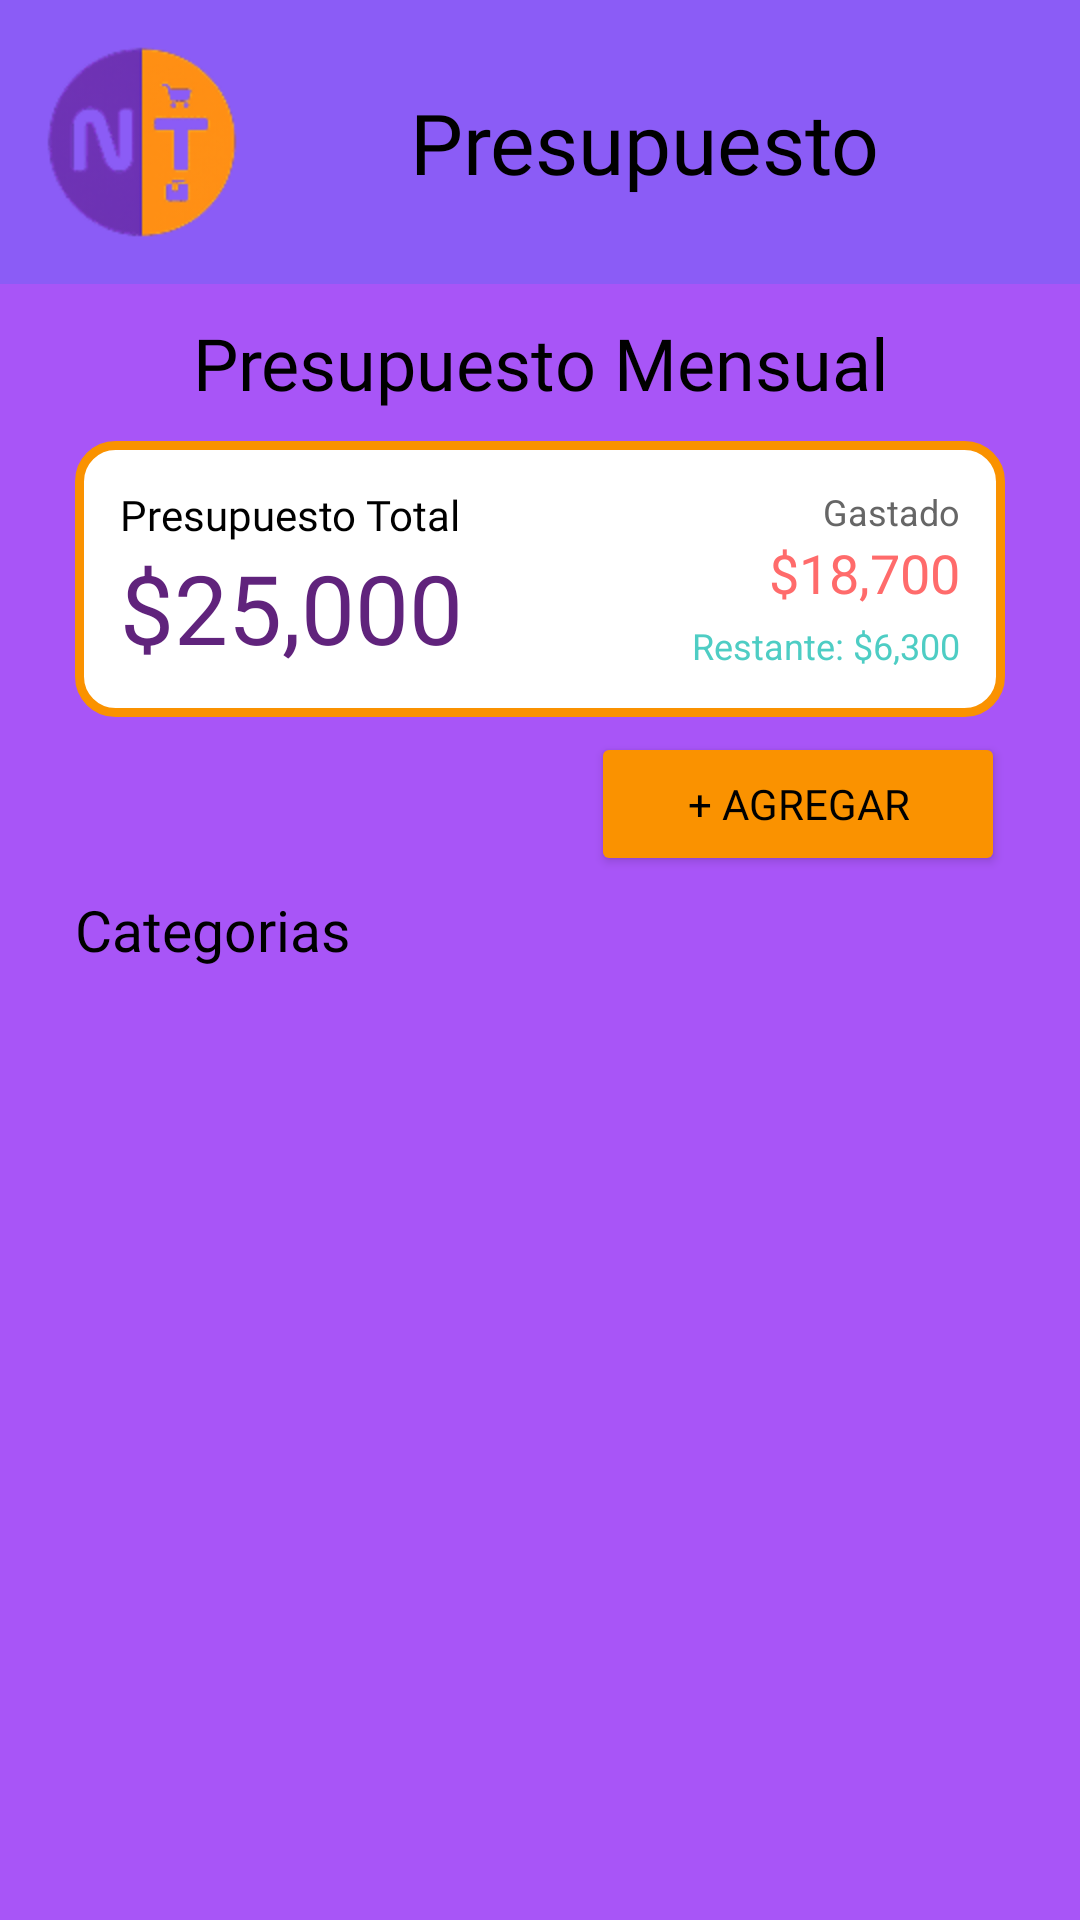

Produce the Android XML layout that renders to this screen, including the resource entries it uses.
<!-- AndroidManifest.xml: application theme Theme.ProyectoFinal_Eq1_GestorDeGastosPersonales -->
<!-- res/layout/fragment_presupuesto.xml -->
<?xml version="1.0" encoding="utf-8"?>
<LinearLayout xmlns:android="http://schemas.android.com/apk/res/android"
    xmlns:tools="http://schemas.android.com/tools"
    android:layout_width="match_parent"
    android:layout_height="match_parent"
    android:orientation="vertical"
    android:background="@color/moradoBackground"
    tools:context=".fragments.presupuesto.PresupuestoFragment">

    <LinearLayout
        android:layout_width="match_parent"
        android:layout_height="wrap_content"
        android:orientation="horizontal"
        android:background="@color/moradoHeader"
        android:gravity="center_vertical">

        <ImageView
            android:layout_width="wrap_content"
            android:layout_height="wrap_content"
            android:src="@drawable/imagesix"
            android:layout_marginEnd="12dp"
             />


        <TextView
            android:layout_width="wrap_content"
            android:layout_height="wrap_content"
            android:gravity="center_vertical"
            android:text="@string/presupuesto"
            android:paddingLeft="30dp"
            android:textColor="@color/black"
            android:textSize="28sp"
            android:fontFamily="@font/inter18ptbold" />

    </LinearLayout>

    <TextView
        android:layout_width="match_parent"
        android:layout_height="wrap_content"
        android:fontFamily="@font/inter18ptbold"
        android:textSize="24sp"
        android:layout_marginTop="10dp"
        android:text="@string/presupuesto_mensual"
        android:gravity="center"
        android:textColor="@color/black"
        />

    <LinearLayout
        android:layout_width="match_parent"
        android:layout_height="wrap_content"
        android:orientation="horizontal"
        android:layout_marginTop="10dp"
        android:layout_marginStart="25dp"
        android:layout_marginEnd="25dp"
        android:background="@drawable/borde_naranja"
        android:padding="15dp"
        android:gravity="center_vertical">

        <LinearLayout
            android:layout_width="0dp"
            android:layout_weight="1"
            android:layout_height="wrap_content"
            android:orientation="vertical">

            <TextView
                android:layout_width="wrap_content"
                android:layout_height="wrap_content"
                android:text="@string/presupuesto_total"
                android:textSize="14sp"
                android:textColor="@color/black"
                android:fontFamily="@font/inter18ptregular"/>

            <TextView
                android:id="@+id/presupuestoTotal"
                android:layout_width="wrap_content"
                android:layout_height="wrap_content"
                android:textSize="32sp"
                android:text="@string/presupuesto_dinero"
                android:fontFamily="@font/inter18ptbold"
                android:textColor="@color/morado"/>
        </LinearLayout>

        <LinearLayout
            android:layout_width="wrap_content"
            android:layout_height="wrap_content"
            android:orientation="vertical"
            android:gravity="end">

            <TextView
                android:layout_width="wrap_content"
                android:layout_height="wrap_content"
                android:text="@string/gastado"
                android:textSize="12sp"
                android:textColor="@color/gris"/>

            <TextView
                android:id="@+id/gastado"
                android:layout_width="wrap_content"
                android:layout_height="wrap_content"
                android:text="@string/gastado_dinero"
                android:textSize="18sp"
                android:fontFamily="@font/inter18ptbold"
                android:textColor="@color/rojoClaro"/>

            <TextView
                android:layout_width="wrap_content"
                android:layout_height="wrap_content"
                android:layout_marginTop="4dp"
                android:textSize="12sp"
                android:textColor="@color/azulClaro"
                android:text="@string/restante_ejemplo"/>
        </LinearLayout>

    </LinearLayout>
    <Button
        android:id="@+id/agregar"
        android:layout_width="wrap_content"
        android:layout_height="wrap_content"
        android:text="@string/btn_agregar"
        android:textColor="@color/black"
        android:fontFamily="@font/inter18ptbold"
        android:backgroundTint="@color/naranja"
        android:paddingStart="32dp"
        android:paddingEnd="32dp"
        android:layout_marginEnd="25dp"
        android:layout_marginTop="5dp"
        android:layout_gravity="end" />

    <TextView
        android:layout_width="match_parent"
        android:layout_height="wrap_content"
        android:text="@string/categorias"
        android:textColor="@color/black"
        android:layout_marginStart="25dp"
        android:fontFamily="@font/inter18ptbold"
        android:layout_marginTop="5dp"
        android:textSize="19sp"
        />

    <androidx.recyclerview.widget.RecyclerView
        android:id="@+id/categories_List"
        android:layout_width="match_parent"
        android:layout_height="0dp"
        android:layout_weight="1"
        android:padding="8dp"
        android:scrollbars="vertical" />



</LinearLayout>
<!-- resources referenced by this layout -->
<resources>
  <color name="azulClaro">#4ECDC4</color>
  <color name="black">#FF000000</color>
  <color name="gris">#666666</color>
  <color name="morado">#60237C</color>
  <color name="moradoBackground">#A855F7</color>
  <color name="moradoHeader">#8B5CF6</color>
  <color name="naranja">#FA9200</color>
  <color name="rojoClaro">#FF6B6B</color>
  <!-- drawable borde_naranja (drawable) -->
  <?xml version="1.0" encoding="utf-8"?>
  <shape xmlns:android="http://schemas.android.com/apk/res/android">
      <solid android:color="@android:color/white" />
      <stroke android:width="3dp" android:color="@color/naranja" />
      <corners android:radius="12dp"/>
  </shape>
  <!-- drawable imagesix: png bitmap (drawable-hdpi, 11152 bytes) -->
  <string name="btn_agregar">+ Agregar</string>
  <string name="categorias">Categorias</string>
  <string name="gastado">Gastado</string>
  <string name="gastado_dinero">$18,700</string>
  <string name="presupuesto">Presupuesto</string>
  <string name="presupuesto_dinero">$25,000</string>
  <string name="presupuesto_mensual">Presupuesto Mensual</string>
  <string name="presupuesto_total">Presupuesto Total</string>
  <string name="restante_ejemplo">Restante: $6,300</string>
  <style name="Theme.ProyectoFinal_Eq1_GestorDeGastosPersonales" parent="Base.Theme.ProyectoFinal_Eq1_GestorDeGastosPersonales" />
  <style name="Base.Theme.ProyectoFinal_Eq1_GestorDeGastosPersonales" parent="Theme.Material3.DayNight.NoActionBar">
          
          
      </style>
</resources>
